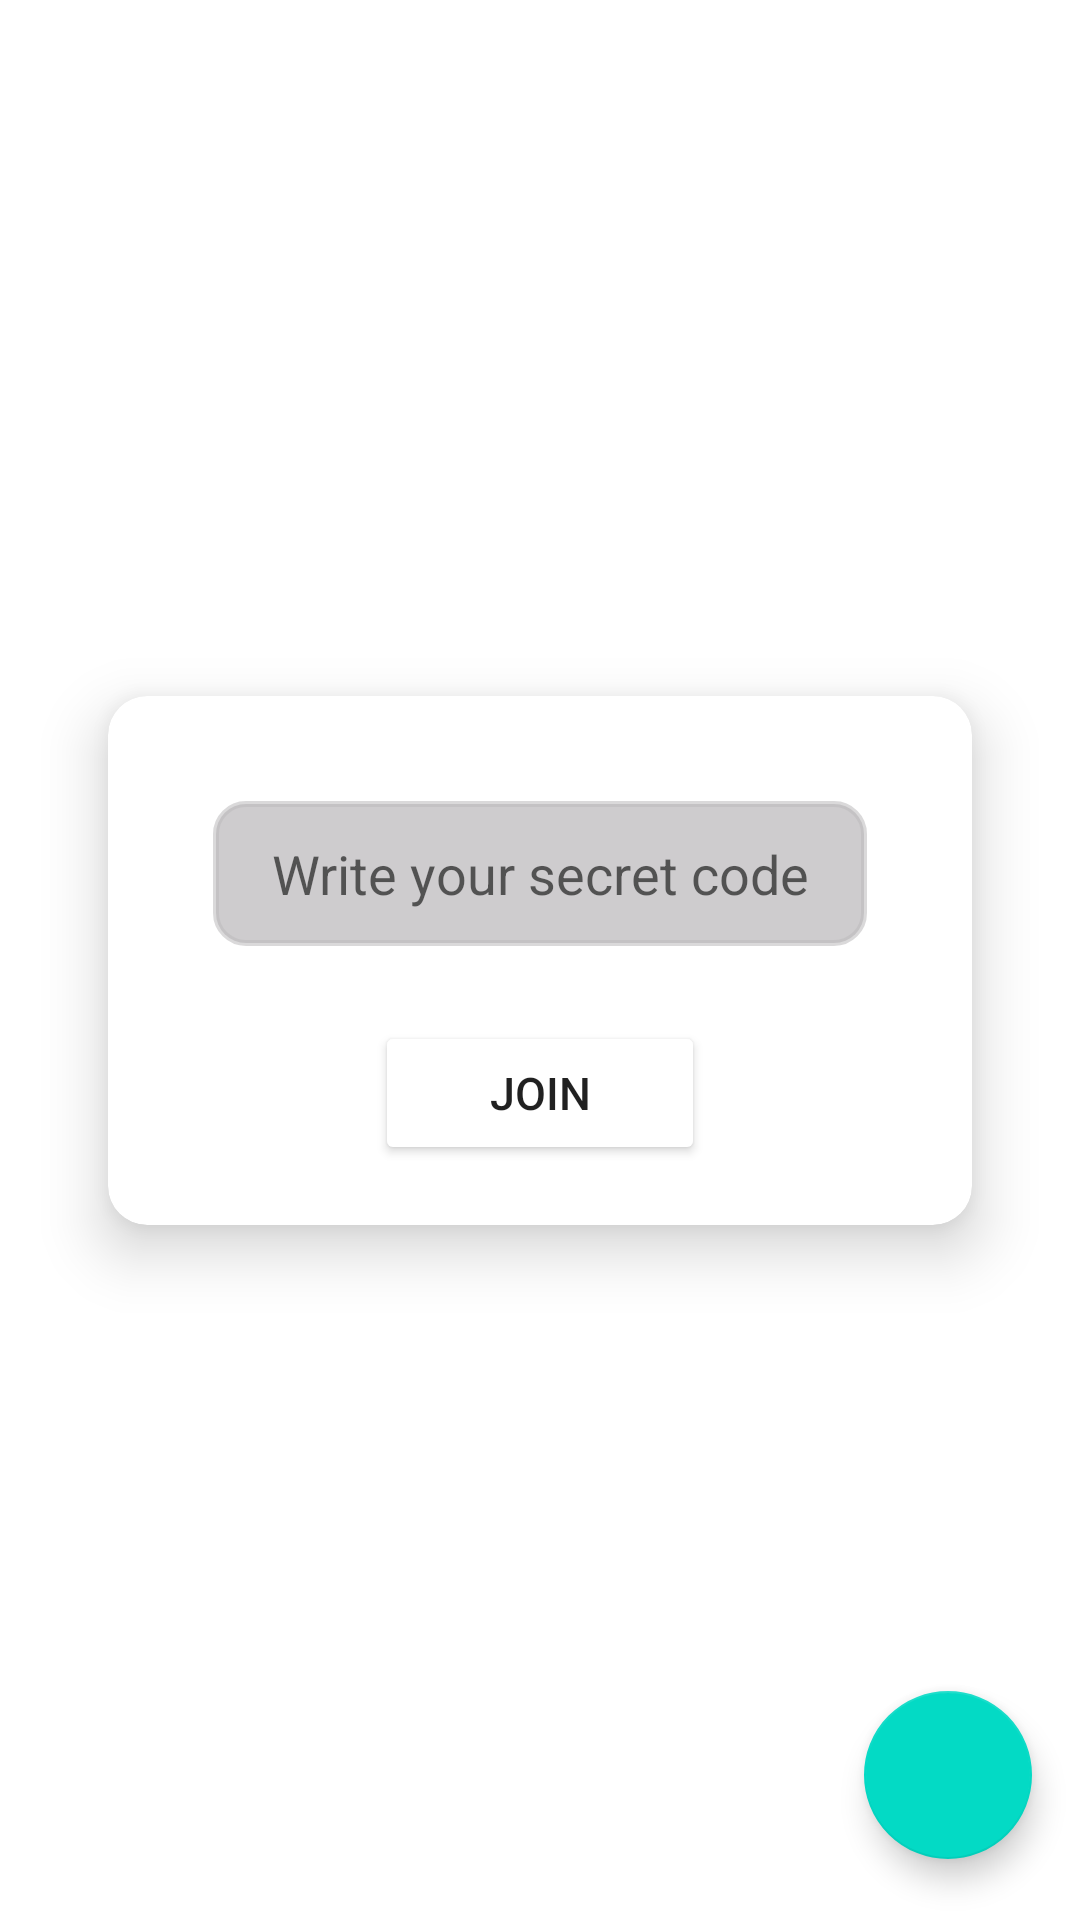

This screen was rendered from an Android layout file. Write that file and the resources it references.
<!-- AndroidManifest.xml: application theme Theme.MeetingJitsitrial -->
<!-- res/layout/activity_home.xml -->
<?xml version="1.0" encoding="utf-8"?>
<androidx.constraintlayout.widget.ConstraintLayout
    xmlns:android="http://schemas.android.com/apk/res/android"
    xmlns:app="http://schemas.android.com/apk/res-auto"
    xmlns:tools="http://schemas.android.com/tools"
    android:layout_width="match_parent"
    android:layout_height="match_parent"
    android:orientation="vertical"
    tools:context=".HomeActivity">


    <androidx.cardview.widget.CardView
        android:id="@+id/cardHomeScreen"
        android:layout_width="match_parent"
        android:layout_height="wrap_content"
        android:layout_gravity="center_horizontal"
        android:layout_margin="20dp"
        app:cardCornerRadius="13dp"
        app:cardElevation="12dp"
        app:cardUseCompatPadding="true"

        app:layout_constraintBottom_toBottomOf="parent"
        app:layout_constraintTop_toTopOf="parent"
        tools:layout_editor_absoluteX="20dp">

        
        <LinearLayout
            android:layout_width="match_parent"
            android:layout_height="wrap_content"
            android:layout_margin="20dp"
            android:orientation="vertical">

            <EditText
                android:id="@+id/secretCodeHomeScreen"
                android:layout_width="match_parent"
                android:layout_height="wrap_content"
                android:layout_margin="15dp"
                android:background="@drawable/login_customedittext"
                android:backgroundTint="@color/grey"
                android:gravity="center"
                android:hint="Write your secret code"
                android:inputType="text"
                android:padding="12dp"
                android:textColor="@color/btnColor"
                android:textStyle="normal"
                app:cornerRadius="4dp" />


            <Button
                android:id="@+id/joinConferenceBtn"
                android:layout_width="110dp"
                android:layout_height="wrap_content"
                android:layout_gravity="center"
                android:layout_marginTop="10dp"
                android:backgroundTint="@color/warm_blue"
                android:text="Join"
                android:textSize="15sp"
                app:cornerRadius="11dp" />



            
            
            
            
            
            
            
            
            
            

        </LinearLayout>
    </androidx.cardview.widget.CardView>

    <com.google.android.material.floatingactionbutton.FloatingActionButton
        android:layout_width="wrap_content"
        android:layout_height="wrap_content"
        android:layout_marginEnd="16dp"
        app:layout_constraintBottom_toBottomOf="parent"
        app:layout_constraintEnd_toEndOf="parent"
        app:layout_constraintTop_toBottomOf="@+id/cardHomeScreen"
        app:layout_constraintVertical_bias="0.868" />

    







</androidx.constraintlayout.widget.ConstraintLayout>
<!-- resources referenced by this layout -->
<resources>
  <color name="btnColor">#8F3A84</color>
  <color name="grey">#BFBEBBBE</color>
  <!-- drawable login_customedittext (drawable) -->
  <?xml version="1.0" encoding="utf-8"?>
  <shape
      xmlns:android="http://schemas.android.com/apk/res/android"
      android:shape="rectangle">
  
      <stroke
          android:width="2dp"
          android:color="@color/grey"/>
      <corners android:radius="10dp"/>
  
  </shape>
  <style name="Theme.MeetingJitsitrial" parent="Theme.MaterialComponents.DayNight.NoActionBar">
          
          <item name="colorPrimary">@color/purple_500</item>
          <item name="colorPrimaryVariant">@color/purple_700</item>
          <item name="colorOnPrimary">@color/white</item>
          
          <item name="colorSecondary">@color/teal_200</item>
          <item name="colorSecondaryVariant">@color/teal_700</item>
          <item name="colorOnSecondary">@color/black</item>
          
          <item name="android:statusBarColor">?attr/colorPrimaryVariant</item>
          
          <item name="android:windowFullscreen">true</item>
      </style>
  <color name="purple_500">#FF6200EE</color>
  <color name="purple_700">#FF3700B3</color>
  <color name="white">#FFFFFFFF</color>
  <color name="teal_200">#FF03DAC5</color>
  <color name="teal_700">#FF018786</color>
  <color name="black">#FF000000</color>
</resources>
